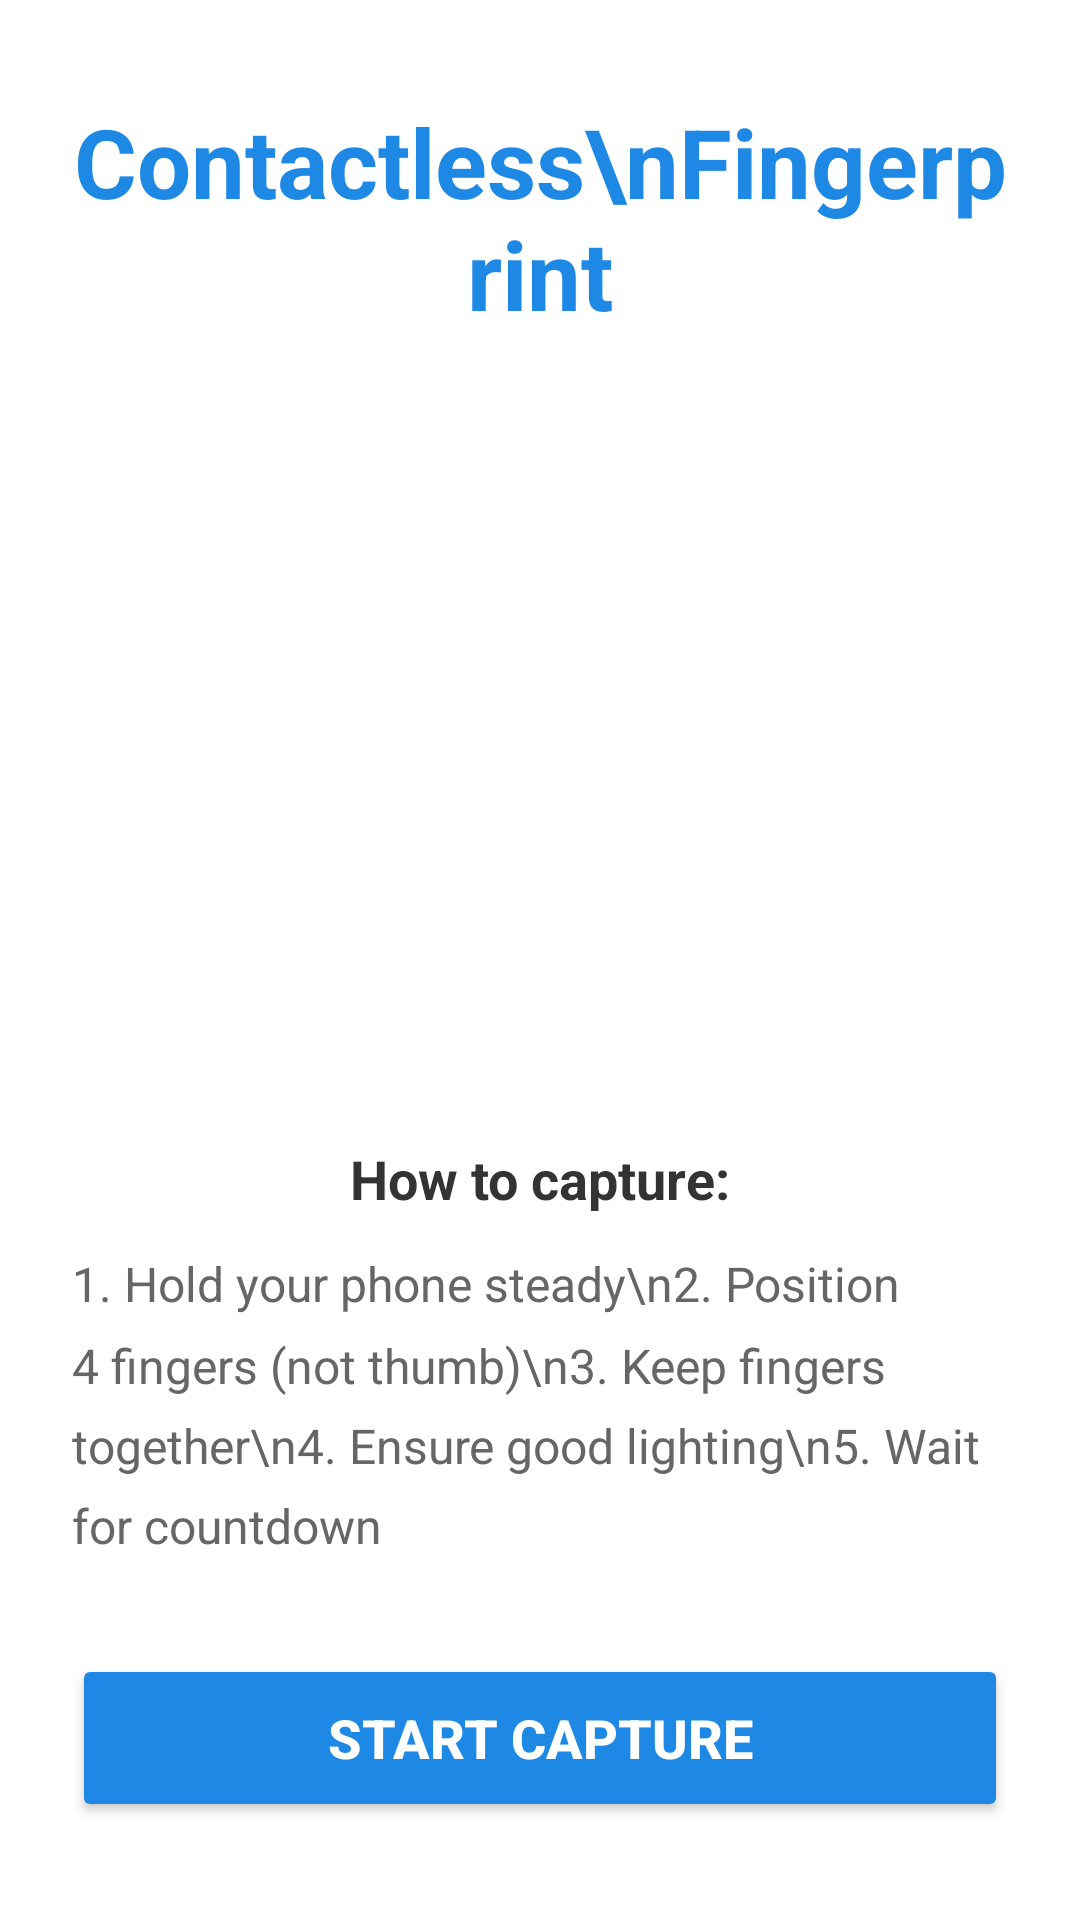

This screen was rendered from an Android layout file. Write that file and the resources it references.
<!-- AndroidManifest.xml: application theme Theme.ContactlessFingerprint -->
<!-- res/layout/activity_main.xml -->
<?xml version="1.0" encoding="utf-8"?>
<LinearLayout xmlns:android="http://schemas.android.com/apk/res/android"
    android:layout_width="match_parent"
    android:layout_height="match_parent"
    android:orientation="vertical"
    android:background="#FFFFFF"
    android:padding="24dp"
    android:gravity="center">

    
    <TextView
        android:layout_width="wrap_content"
        android:layout_height="wrap_content"
        android:text="Contactless\nFingerprint"
        android:textSize="32sp"
        android:textStyle="bold"
        android:textColor="#1E88E5"
        android:gravity="center"
        android:layout_marginBottom="24dp" />

    
    <ImageView
        android:layout_width="220dp"
        android:layout_height="220dp"
        android:src="@drawable/fingertips"
        android:scaleType="fitCenter"
        android:layout_marginBottom="24dp" />

    
    <TextView
        android:layout_width="wrap_content"
        android:layout_height="wrap_content"
        android:text="How to capture:"
        android:textSize="18sp"
        android:textStyle="bold"
        android:textColor="#333333"
        android:layout_marginBottom="12dp" />

    <TextView
        android:layout_width="wrap_content"
        android:layout_height="wrap_content"
        android:text="1. Hold your phone steady\n2. Position 4 fingers (not thumb)\n3. Keep fingers together\n4. Ensure good lighting\n5. Wait for countdown"
        android:textSize="16sp"
        android:textColor="#666666"
        android:lineSpacingMultiplier="1.4"
        android:layout_marginBottom="32dp" />

    
    <Button
        android:id="@+id/startButton"
        android:layout_width="match_parent"
        android:layout_height="56dp"
        android:text="START CAPTURE"
        android:textSize="18sp"
        android:textStyle="bold"
        android:backgroundTint="#1E88E5"
        android:textColor="#FFFFFF" />

</LinearLayout>
<!-- resources referenced by this layout -->
<resources>
  <style name="Theme.ContactlessFingerprint" parent="Theme.MaterialComponents.Light.NoActionBar">
          <item name="colorPrimary">@color/primary</item>
          <item name="colorPrimaryDark">@color/primary_dark</item>
          <item name="colorAccent">@color/accent</item>
          <item name="android:statusBarColor">@color/primary</item>
          <item name="android:windowBackground">@color/white</item>
      </style>
  <color name="primary">#0D47A1</color>
  <color name="primary_dark">#002171</color>
  <color name="accent">#FF5722</color>
  <color name="white">#FFFFFF</color>
</resources>
